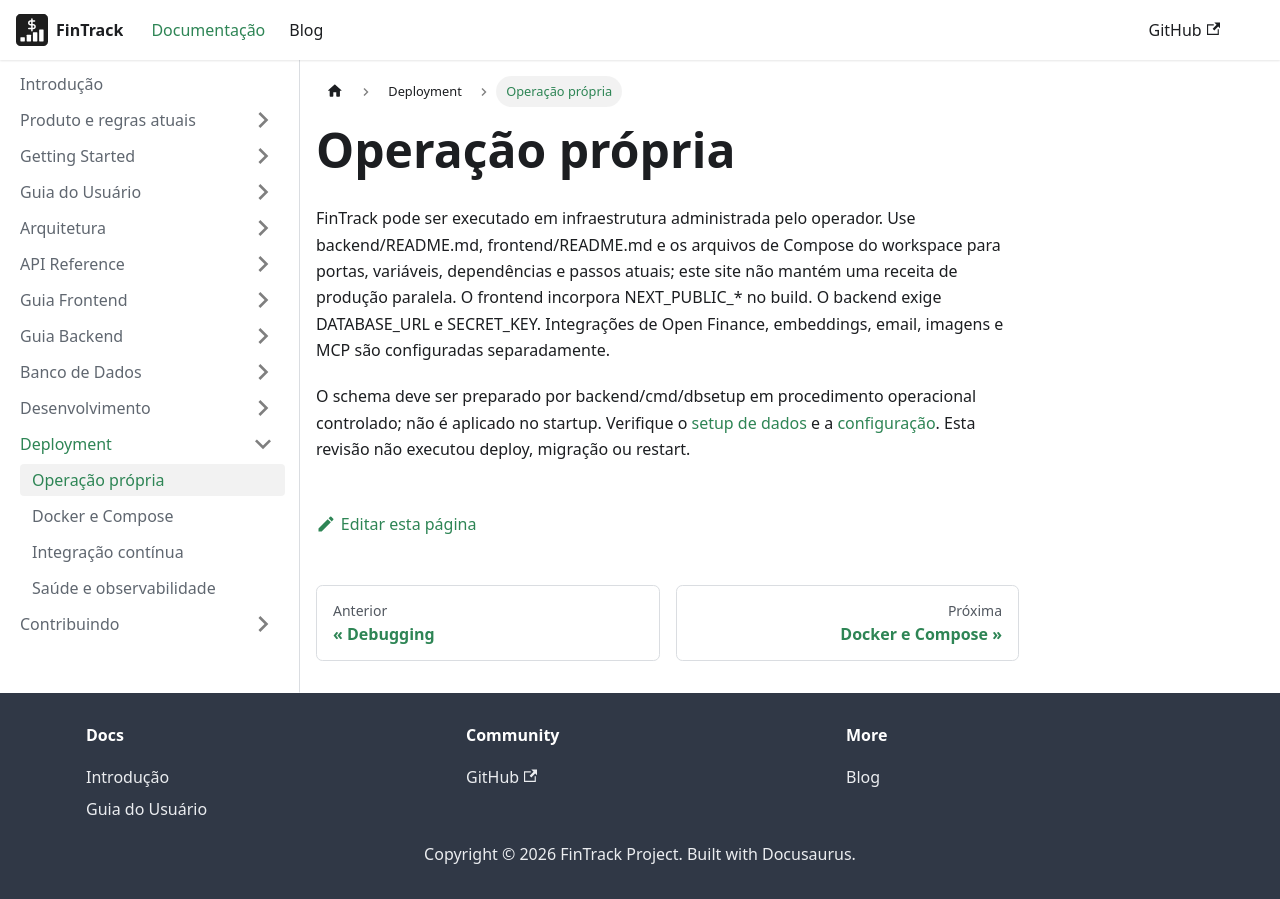

repository: PHRaulino-Space/phrs-fintrack-docs · page: docs/deployment/self-hosting/index.html · generator: docusaurus

# Operação própria

FinTrack pode ser executado em infraestrutura administrada pelo operador. Use backend/README.md, frontend/README.md e os arquivos de Compose do workspace para portas, variáveis, dependências e passos atuais; este site não mantém uma receita de produção paralela. O frontend incorpora NEXT_PUBLIC_* no build. O backend exige DATABASE_URL e SECRET_KEY. Integrações de Open Finance, embeddings, email, imagens e MCP são configuradas separadamente.

O schema deve ser preparado por backend/cmd/dbsetup em procedimento operacional controlado; não é aplicado no startup. Verifique o [setup de dados](../database/migrations.md) e a [configuração](../getting-started/configuration.md). Esta revisão não executou deploy, migração ou restart.
